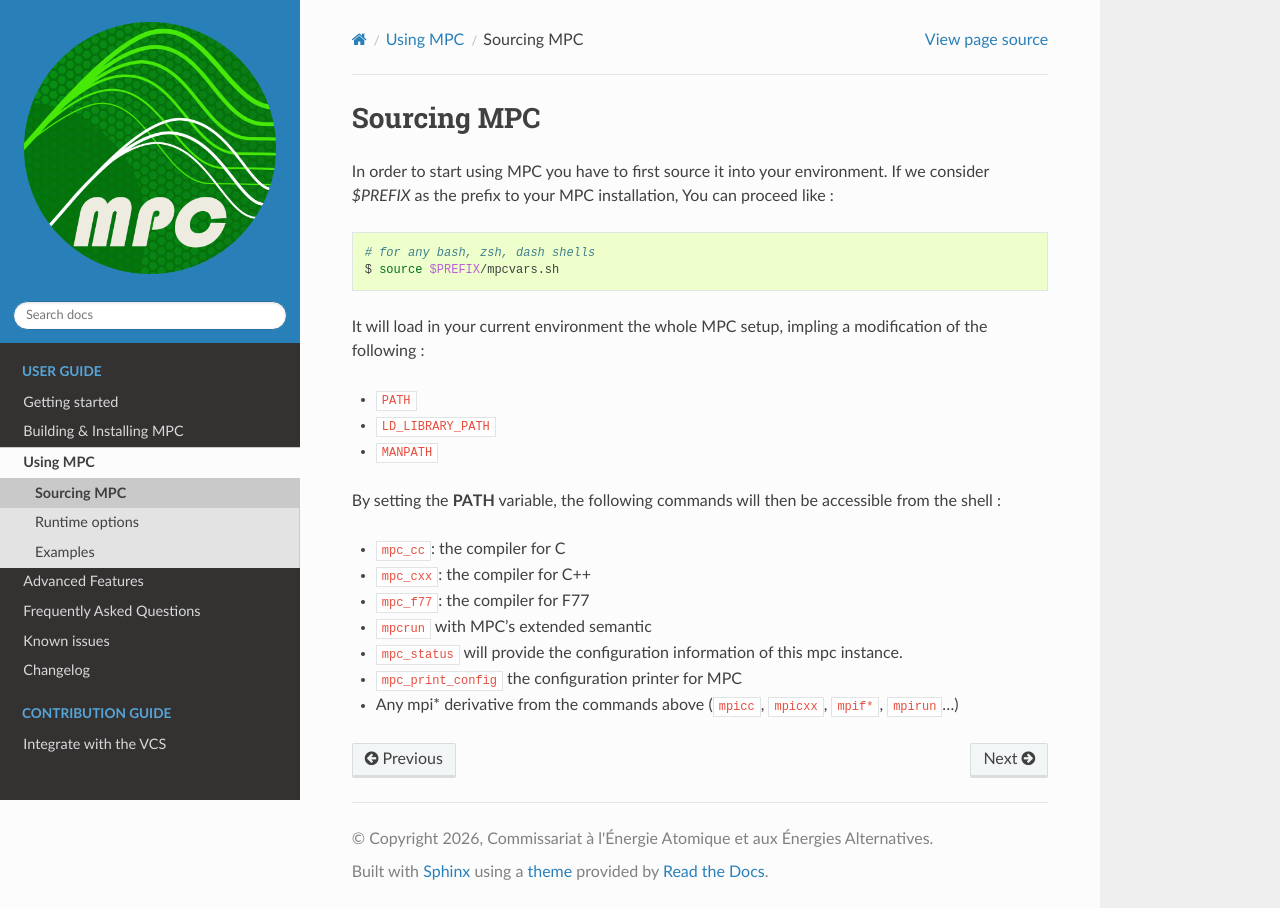

repository: cea-hpc/mpc · page: runtime/sourcing.html · generator: sphinx

Sourcing MPC
============

In order to start using MPC you have to first source it into your environment.
If we consider *$PREFIX* as the prefix to your MPC installation, You can proceed like :

.. code-block:: sh

	# for any bash, zsh, dash shells
	$ source $PREFIX/mpcvars.sh

It will load in your current environment the whole MPC setup, impling a
modification of the following :

- ``PATH``
- ``LD_LIBRARY_PATH``
- ``MANPATH``

By setting the **PATH** variable, the following commands will then be accessible from the shell :

- ``mpc_cc``: the compiler for C
- ``mpc_cxx``: the compiler for C++
- ``mpc_f77``: the compiler for F77
- ``mpcrun`` with MPC's extended semantic
- ``mpc_status`` will provide the configuration information of this mpc instance.
- ``mpc_print_config`` the configuration printer for MPC
- Any mpi\* derivative from the commands above (``mpicc``, ``mpicxx``, ``mpif*``, ``mpirun``...)
